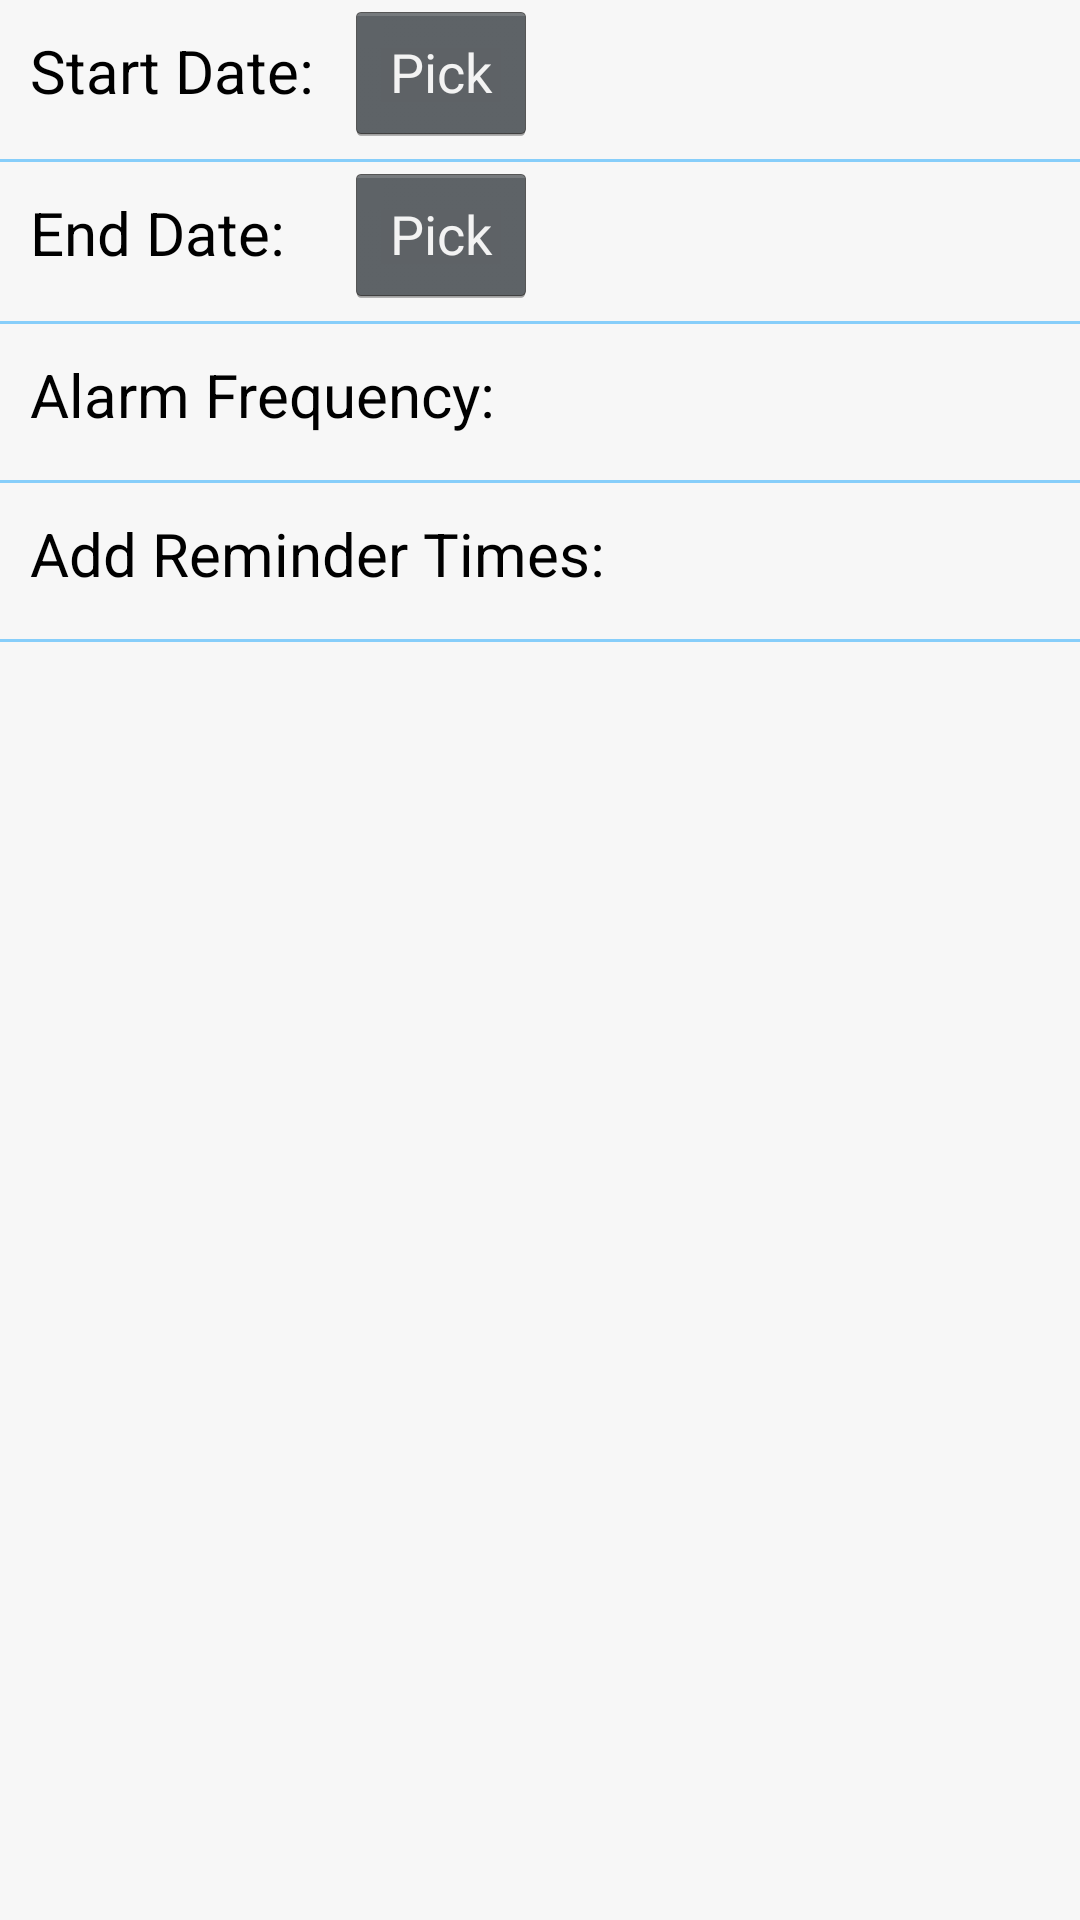

Write the Android layout XML for this screen, with the resource values it uses.
<!-- AndroidManifest.xml: application theme android:Theme.Holo -->
<!-- res/layout/fragment_set_alarm_schedule.xml -->
<LinearLayout xmlns:android="http://schemas.android.com/apk/res/android"
    xmlns:tools="http://schemas.android.com/tools"
    android:layout_width="match_parent"
    android:layout_height="match_parent"
    android:background="@color/dkwhite"
    android:orientation="vertical"
    tools:context=".AddPrescriptionActivity" >

    <LinearLayout
        android:layout_width="match_parent"
        android:layout_height="wrap_content"
        android:orientation="horizontal" >

        <TextView
            style="@style/TextViewStyle"
            android:layout_width="100dp"
            android:paddingTop="10dp"
            android:text="@string/title_schedule_start_time" />

        <Button
            android:id="@+id/btn_pick_start_time"
            android:layout_width="wrap_content"
            android:layout_height="wrap_content"
            android:layout_marginLeft="5dp"
            android:text="@string/btn_pick_time" />
        
    </LinearLayout>

    <View
        android:layout_width="match_parent"
        android:layout_height="1dp"
        android:layout_marginTop="5dp"
        android:background="@color/ltblue" />

    <LinearLayout
        android:layout_width="wrap_content"
        android:layout_height="wrap_content"
        android:orientation="horizontal" >

        <TextView
            style="@style/TextViewStyle"
            android:layout_width="100dp"
            android:paddingTop="10dp"
            android:text="@string/title_schedule_end_time" />

        <Button
            android:id="@+id/btn_pick_end_time"
            android:layout_width="match_parent"
            android:layout_height="wrap_content"
            android:layout_marginLeft="5dp"
            android:text="@string/btn_pick_time" />
        
    </LinearLayout>

    <View
        android:layout_width="match_parent"
        android:layout_height="1dp"
        android:layout_marginTop="5dp"
        android:background="@color/ltblue" />
    
    <LinearLayout
        android:layout_width="wrap_content"
        android:layout_height="wrap_content"
        android:orientation="horizontal" >
        
        <TextView
            style="@style/TextViewStyle"
            android:paddingTop="10dp"
            android:text="@string/title_schedule_repeat" />
        
        <Spinner
            android:id="@+id/spinner_repeat_selector"
            android:layout_marginLeft="25dp"
            android:layout_marginTop="10dp"
            style="@style/SpinnerWithEditTextStyle" />
        
        </LinearLayout>

    <View
        android:layout_width="match_parent"
        android:layout_height="1dp"
        android:layout_marginTop="5dp"
        android:background="@color/ltblue" />

    <LinearLayout
        android:layout_width="wrap_content"
        android:layout_height="wrap_content"
        android:orientation="horizontal" >

        <TextView
            style="@style/TextViewStyle"
            android:paddingTop="10dp"
            android:text="@string/title_btn_add_reminder_times" />

        <ImageView
            android:id="@+id/btn_add_reminder"
            android:layout_width="wrap_content"
            android:layout_height="wrap_content"
            android:layout_marginLeft="50dp"
            android:paddingTop="10dp"
            android:clickable="true"
            android:src="@drawable/btn_add" />
    </LinearLayout>

    <View
        android:layout_width="match_parent"
        android:layout_height="1dp"
        android:layout_marginTop="5dp"
        android:background="@color/ltblue" />

    <ListView
        android:id="@+id/android:list"
        android:layout_width="match_parent"
        android:layout_height="match_parent" />

</LinearLayout>
<!-- resources referenced by this layout -->
<resources>
  <color name="dkwhite">#f7f7f7</color>
  <color name="ltblue">#87CEFA</color>
  <string name="btn_pick_time">Pick</string>
  <string name="title_btn_add_reminder_times">Add Reminder Times:</string>
  <string name="title_schedule_end_time">End Date:</string>
  <string name="title_schedule_repeat">Alarm Frequency:</string>
  <string name="title_schedule_start_time">Start Date:</string>
  <style name="SpinnerWithEditTextStyle">
          <item name="android:layout_width">0dp</item>
          <item name="android:layout_height">wrap_content</item>
          <item name="android:layout_marginLeft">10dp</item>
          <item name="android:layout_marginRight">15dp</item>
          <item name="android:layout_weight">1</item>
          <item name="android:background">@drawable/spinner_focused_holo_light</item>
          <item name="android:paddingLeft">10dp</item>
      </style>
  <style name="TextViewStyle">
          <item name="android:layout_width">wrap_content</item>
          <item name="android:layout_height">wrap_content</item>
          <item name="android:layout_gravity">left</item>
          <item name="android:layout_marginLeft">10dp</item>
          <item name="android:layout_marginTop">10dp</item>
          <item name="android:textColor">@color/black</item>
          <item name="android:textSize">20sp</item>
      </style>
  <color name="black">#ff000000</color>
</resources>
